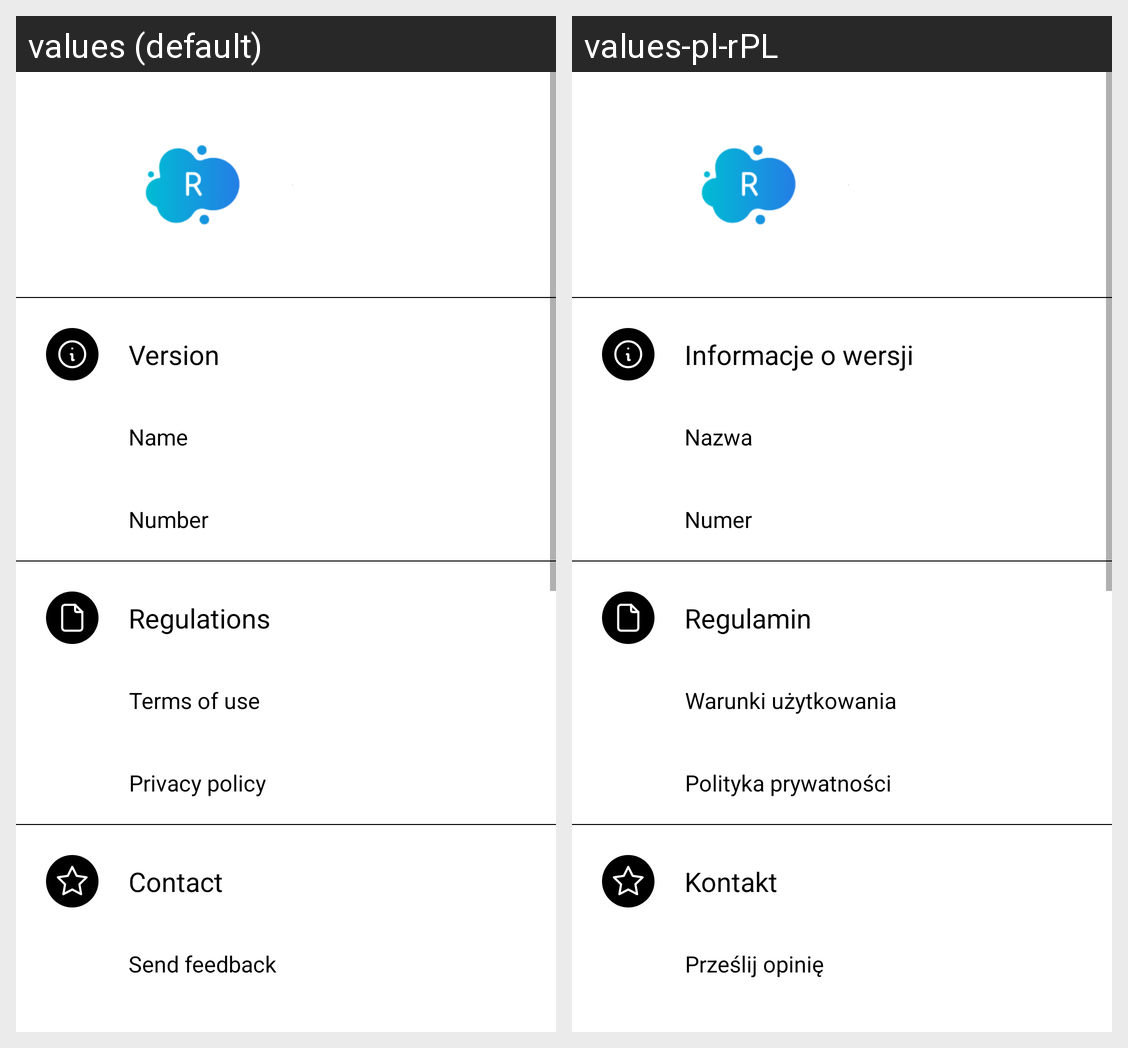

The Android screen above is rendered under two locales of the same app. Produce the string resources it draws, with the default and per-locale values.
Android screen res/layout/activity_app_info.xml rendered under 2 locales, left to right: values (default), values-pl-rPL. Device: Nexus 5 (rendered at 1080×1920; each locale shown at half size, 540×960, under a caption strip naming it); theme Theme.Repeats.
Strings drawn on this screen, with the default value and each locale's value (text and hints the layout hard-codes, and strings that could not be matched under every locale, appear in the picture but are not listed):

infoVersion
  values: Version
  values-pl-rPL: Informacje o wersji

name
  values: Name
  values-pl-rPL: Nazwa

number
  values: Number
  values-pl-rPL: Numer

regulations
  values: Regulations
  values-pl-rPL: Regulamin

termsOfUse
  values: Terms of use
  values-pl-rPL: Warunki użytkowania

privacyPolicy
  values: Privacy policy
  values-pl-rPL: Polityka prywatności

contact
  values: Contact
  values-pl-rPL: Kontakt

SendFeedback
  values: Send feedback
  values-pl-rPL: Prześlij opinię
